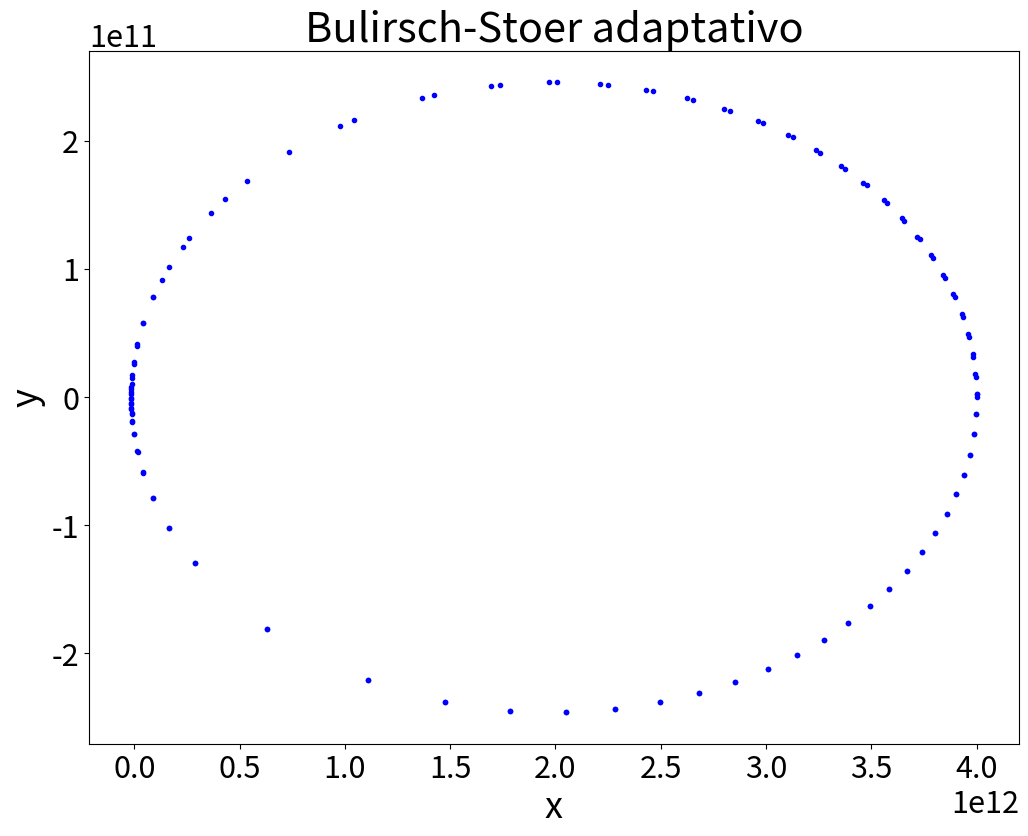
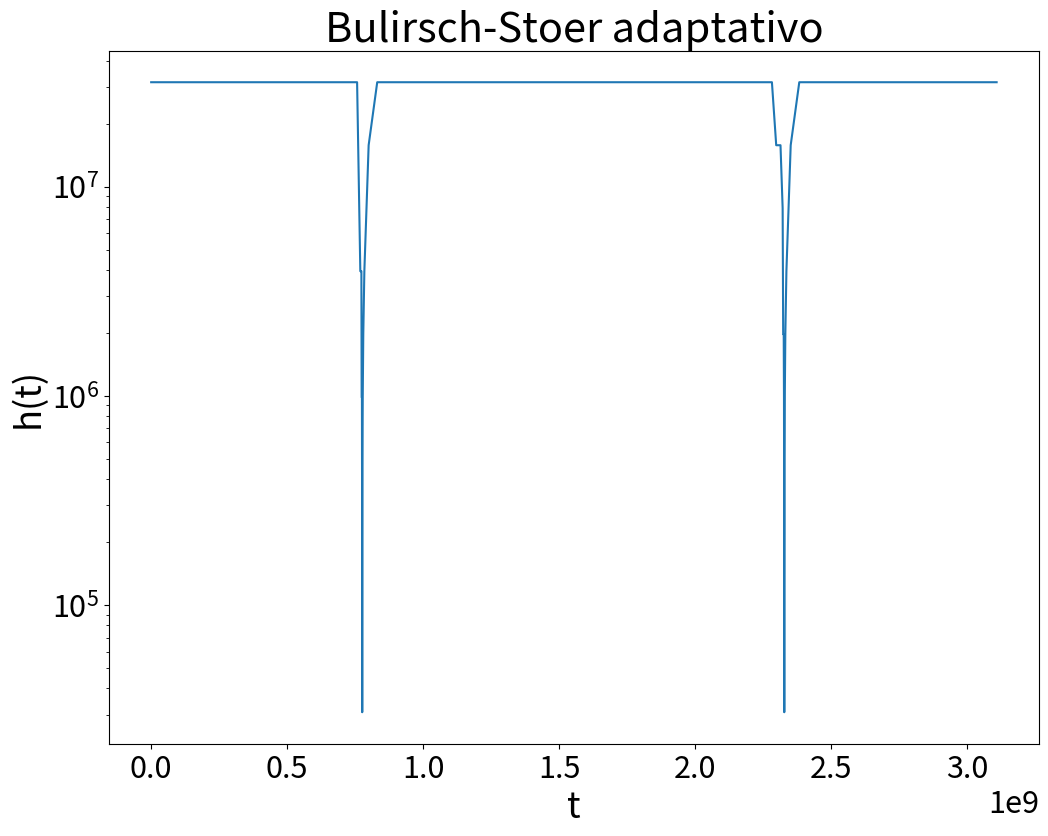

Write the Python code that produced these figures, in order.
from math import sin,cos,pi
from numpy import arange, array, empty, shape
import matplotlib.pyplot as plt
import time

tempo_inicial = time.time()

# Parâmetros da exibição dos gráficos
plt.rcParams['xtick.labelsize'] = 22
plt.rcParams['ytick.labelsize'] = 22
plt.rcParams['axes.labelsize'] = 26
plt.rcParams['axes.titlesize'] = 30

# Constantes
M = 1.989e30                    # massa do Sol
G = 6.674e-11                   # constante gravitacional
prec = 1000./(365*24*3600)      # precisão da solução (1 km/ano)
nmax = 8        # Número máximo de iterações do algoritmo de Bulirsch-Stoer
a = 0.0                     # Início do intervalo de integração
b = 2*49*365*24*3600.       # Final do intervalo de integração
H = 1*365*24*3600.         # Tamanho sugerido do passo de integração

# Condições iniciais
x_0, vx_0, y_0, vy_0 = 4.0e12, 0.0, 0.0, 5.0e2

GM = G*M
def f(r,t):
    x, vx, y, vy = r[0], r[1], r[2], r[3]
    GMr3 = GM/(x**2+y**2)**1.5
    f0, f1, f2, f3 = vx, -GMr3*x, vy, -GMr3*y
    return array([f0,f1,f2,f3],float)

def passo_mbs_indiv(f,r,t,H,prec,nmax):
    # Calcula um passo no método de Bulirsch-Stoer. Caso se atinjam
    # 'nmax' iterações sem convergência, retorna a informação
    # Inicializamos com um passo do método do ponto médio modificado
    # A matriz R1 armazena a primeira linha da tabela de extrapolação.
    # Por agora, essa linha contém apenas a estimativa do método do
    # ponto médio modificado para a solução no final do intervalo.
    converge = False
    n = 1
    y = r + 0.5*H*f(r,t)
    x = r + H*f(y,t+0.5*H)
    R1 = empty([1,r.shape[0]],float)
    R1[0] = 0.5*(y + x + 0.5*H*f(x,t+H))
    # Agora fazemos um laço aumentando o valor de n até que a precisão
    # seja atingida.
    for n in range(2,nmax+1):
        h = H/n
        # Método do ponto médio modificado
        y = r + 0.5*h*f(r,t)
        x = r + h*f(y,t+0.5*h)
        for i in range(n-1):
            y += h*f(x,t+(i+1.0)*h)
            x += h*f(y,t+(i+1.5)*h)
        # Calculando as estimativas por extrapolação.
        # As matrizes R1 e R2 armazenam a penúltima e a última
        # linhas mais recentes da tabela
        R2 = empty([n,r.shape[0]],float)
        R2[0] = 0.5*(y + x + 0.5*h*f(x,t+h))
        for m in range(1,n):
            epsilon = (R2[m-1]-R1[m-1])/((n/(n-1))**(2*m)-1)
            R2[m] = R2[m-1] + epsilon
        erro = max(abs(epsilon[0]),abs(epsilon[2]))
        if erro <= H*prec:
            converge = True
            break
        R1 = R2
    # Fazemos r igual à estimativa mais precisa de que dispomos
    r = R2[n-1]
    return converge, r  # Retornamos o NOVO VALOR de r

def passo_mbs_adapt(f,H,prec,nmax,r_lista,t_lista):
    # Calcula um passo no método de Bulirsch-Stoer adaptativo.
    # Esta função não retorna nenhum valor, mas apenas atualiza as listas
    # de t e de r ao atingir convergência em até 'nmax' iterações
    r = r_lista[-1]
    t = t_lista[-1]
    converge, r = passo_mbs_indiv(f,r,t,H,prec,nmax)
    if converge == False: # Se não houve convergência, divida o passo por 2
        passo_mbs_adapt(f,H/2,prec,nmax,r_lista,t_lista)
    else:
        t_lista.append(t+H)
        r_lista.append(r)

def integ_mbs_adapt(f,r_a,a,b,H,prec,nmax,r_lista,t_lista):
    # Esta função percorre o intervalo de integração, determinando os
    # valores de r e t com passo máximo de tamanho H, que é subdividido
    # caso não se atinja a precisão requerida em até 'nmax' iterações
    # do algoritmo de Bulirsch-Stoer. A função não retorna um valor,
    # mas atualiza as listas de r e t.
    t = a
    t_lista.append(t)    # Registramos o valor inicial de t
    r_lista.append(r_a)  # Registramos o valor inicial de r
    while t < b:
        passo_mbs_adapt(f,H,prec,nmax,r_lista,t_lista)
        t = t_lista[-1]  # Atualizamos t para o último valor calculado

# Invocando a integração e criando as listas para traçar os gráficos
r_a = array([x_0, vx_0, y_0, vy_0],float)    # Condição inicial
r_lista, t_lista = [], []
integ_mbs_adapt(f,r_a,a,b,H,prec,nmax,r_lista,t_lista)

x_lista, y_lista = [], []
h_lista = []
for i in range(len(t_lista)):
    x_lista.append(r_lista[i][0])
    y_lista.append(r_lista[i][2])
    h_lista.append(t_lista[i]-t_lista[i-1])
h_lista[0] = h_lista[1]

print("Tempo de execução (em segundos):",(time.time() - tempo_inicial))

plt.figure(figsize=(12,9))
plt.title("Bulirsch-Stoer adaptativo")
plt.xlabel("x")
plt.ylabel("y")
plt.plot(x_lista,y_lista,"b.")
plt.show()

plt.figure(figsize=(12,9))
plt.title("Bulirsch-Stoer adaptativo")
plt.xlabel("t")
plt.ylabel("h(t)")
plt.semilogy(t_lista,h_lista)
plt.show()
